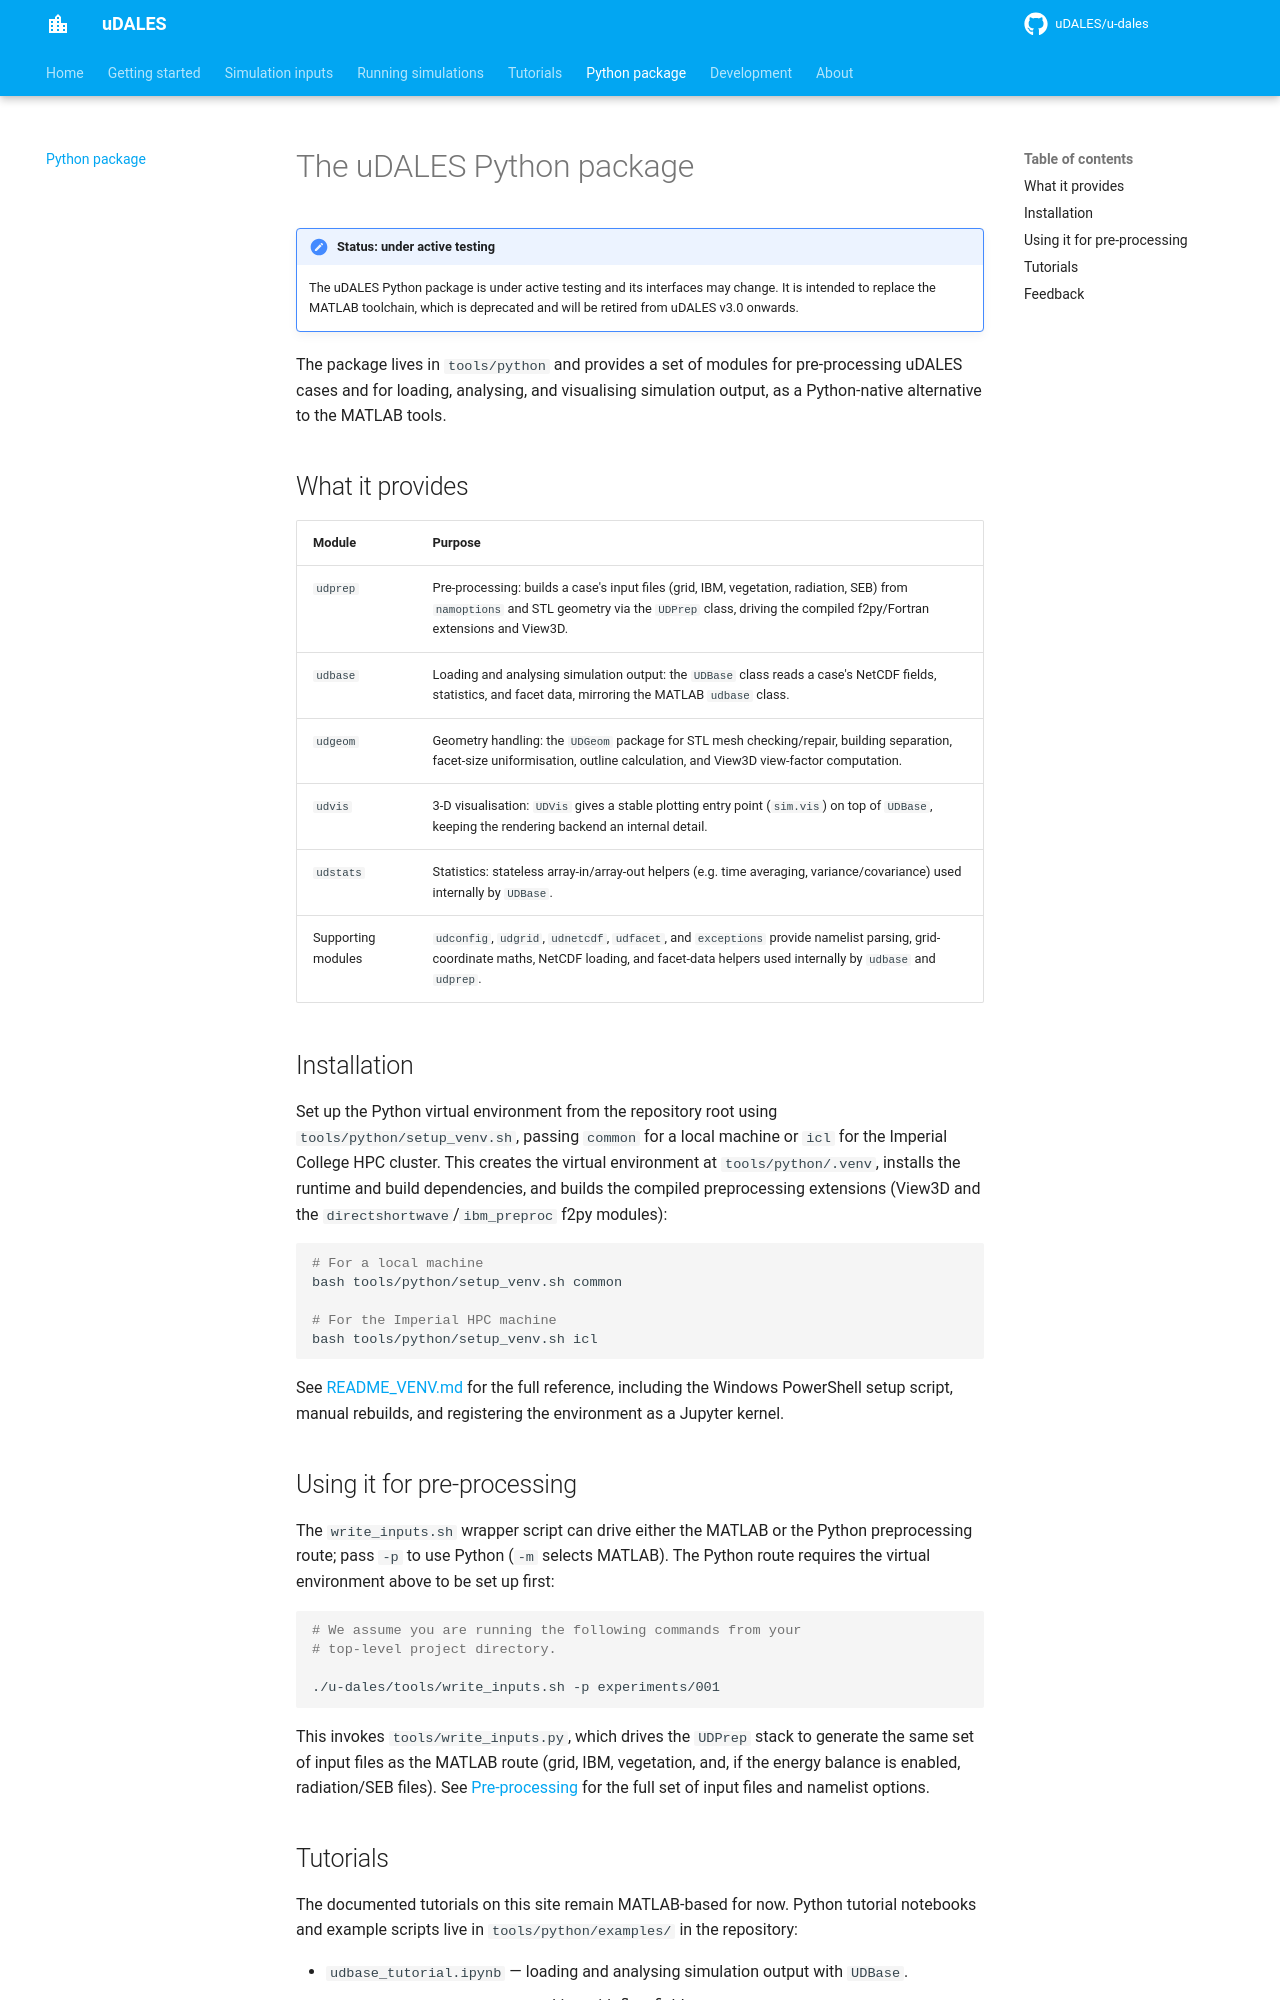

repository: uDALES/u-dales · page: udales-python-package/index.html · generator: mkdocs

# The uDALES Python package

!!! note "Status: under active testing"
    The uDALES Python package is under active testing and its interfaces may
    change. It is intended to replace the MATLAB toolchain, which is
    deprecated and will be retired from uDALES v3.0 onwards.

The package lives in `tools/python` and provides a set of modules for
pre-processing uDALES cases and for loading, analysing, and visualising
simulation output, as a Python-native alternative to the MATLAB tools.

## What it provides

| Module | Purpose |
| --- | --- |
| `udprep` | Pre-processing: builds a case's input files (grid, IBM, vegetation, radiation, SEB) from `namoptions` and STL geometry via the `UDPrep` class, driving the compiled f2py/Fortran extensions and View3D. |
| `udbase` | Loading and analysing simulation output: the `UDBase` class reads a case's NetCDF fields, statistics, and facet data, mirroring the MATLAB `udbase` class. |
| `udgeom` | Geometry handling: the `UDGeom` package for STL mesh checking/repair, building separation, facet-size uniformisation, outline calculation, and View3D view-factor computation. |
| `udvis` | 3-D visualisation: `UDVis` gives a stable plotting entry point (`sim.vis`) on top of `UDBase`, keeping the rendering backend an internal detail. |
| `udstats` | Statistics: stateless array-in/array-out helpers (e.g. time averaging, variance/covariance) used internally by `UDBase`. |
| Supporting modules | `udconfig`, `udgrid`, `udnetcdf`, `udfacet`, and `exceptions` provide namelist parsing, grid-coordinate maths, NetCDF loading, and facet-data helpers used internally by `udbase` and `udprep`. |

## Installation

Set up the Python virtual environment from the repository root using
`tools/python/setup_venv.sh`, passing `common` for a local machine or `icl`
for the Imperial College HPC cluster. This creates the virtual environment
at `tools/python/.venv`, installs the runtime and build dependencies, and
builds the compiled preprocessing extensions (View3D and the
`directshortwave`/`ibm_preproc` f2py modules):

```bash
# For a local machine
bash tools/python/setup_venv.sh common

# For the Imperial HPC machine
bash tools/python/setup_venv.sh icl
```

See [README_VENV.md](https://github.com/uDALES/u-dales/blob/master/tools/python/README_VENV.md) for the full reference,
including the Windows PowerShell setup script, manual rebuilds, and
registering the environment as a Jupyter kernel.

## Using it for pre-processing

The `write_inputs.sh` wrapper script can drive either the MATLAB or the
Python preprocessing route; pass `-p` to use Python (`-m` selects MATLAB).
The Python route requires the virtual environment above to be set up first:

```sh
# We assume you are running the following commands from your
# top-level project directory.

./u-dales/tools/write_inputs.sh -p experiments/001
```

This invokes `tools/write_inputs.py`, which drives the `UDPrep` stack to
generate the same set of input files as the MATLAB route (grid, IBM,
vegetation, and, if the energy balance is enabled, radiation/SEB files). See
[Pre-processing](udales-pre-processing.md) for the full set of input files
and namelist options.
